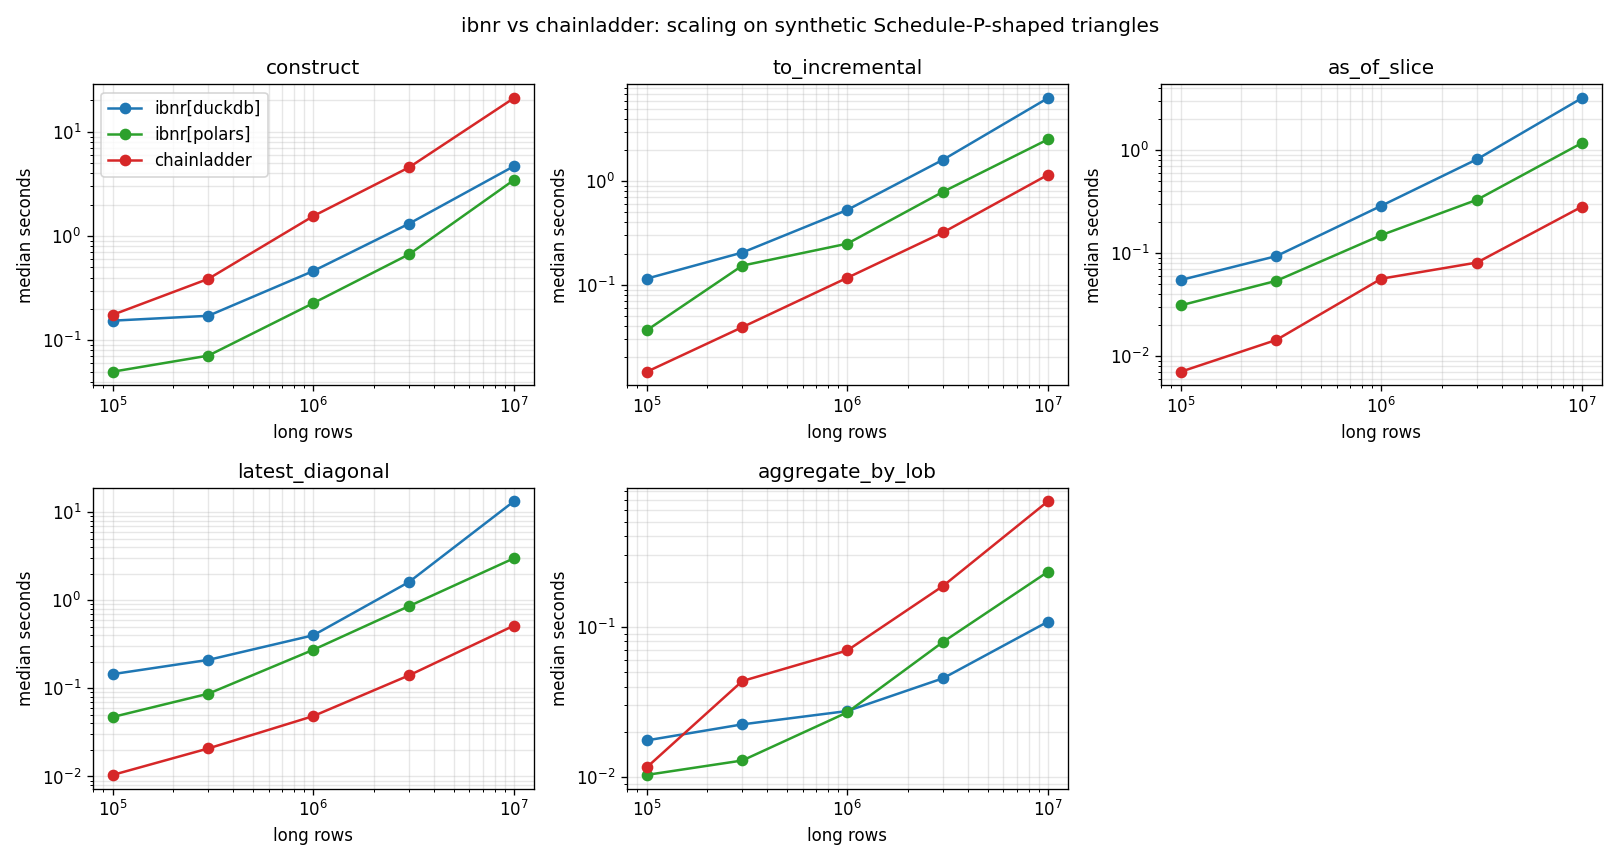

The data file committed next to this chart (first rows):
dataset, op, impl, rows_in, repeat, warmup_s, min_s, median_s, mean_s
1e5, construct, ibnr[duckdb], 100440, 3, 0.9167, 0.1445, 0.1545, 0.1558
1e5, construct, ibnr[polars], 100440, 3, 0.5525, 0.04606, 0.05008, 0.04995
1e5, construct, chainladder, 100440, 3, 0.1812, 0.1506, 0.1761, 0.1737
1e5, to_incremental, ibnr[duckdb], 100440, 3, 0.1111, 0.09827, 0.1148, 0.1149
1e5, to_incremental, ibnr[polars], 100440, 3, 0.06916, 0.03173, 0.03653, 0.03532
1e5, to_incremental, chainladder, 100440, 3, 0.02023, 0.01407, 0.0145, 0.01503
1e5, as_of_slice, ibnr[duckdb], 100440, 3, 0.06238, 0.04686, 0.05459, 0.05263
1e5, as_of_slice, ibnr[polars], 100440, 3, 0.02767, 0.02192, 0.03098, 0.03034
1e5, as_of_slice, chainladder, 100440, 3, 0.01126, 0.006439, 0.007017, 0.007657
1e5, latest_diagonal, ibnr[duckdb], 100440, 3, 0.0938, 0.1359, 0.1455, 0.1447
1e5, latest_diagonal, ibnr[polars], 100440, 3, 0.04632, 0.04563, 0.04746, 0.04724
1e5, latest_diagonal, chainladder, 100440, 3, 0.01594, 0.005481, 0.01043, 0.009634
1e5, aggregate_by_lob, ibnr[duckdb], 100440, 3, 0.02634, 0.01549, 0.01753, 0.01932
1e5, aggregate_by_lob, ibnr[polars], 100440, 3, 0.008855, 0.009672, 0.01032, 0.01022
1e5, aggregate_by_lob, chainladder, 100440, 3, 0.01272, 0.009063, 0.01162, 0.01157
3e5, construct, ibnr[duckdb], 299925, 3, 0.1879, 0.1608, 0.1719, 0.1728
3e5, construct, ibnr[polars], 299925, 3, 0.08425, 0.06245, 0.07136, 0.06979
3e5, construct, chainladder, 299925, 3, 0.4955, 0.3868, 0.3887, 0.4106
3e5, to_incremental, ibnr[duckdb], 299925, 3, 0.1995, 0.1988, 0.2048, 0.2092
3e5, to_incremental, ibnr[polars], 299925, 3, 0.1202, 0.131, 0.1532, 0.1478
3e5, to_incremental, chainladder, 299925, 3, 0.03691, 0.037, 0.03899, 0.03889
3e5, as_of_slice, ibnr[duckdb], 299925, 3, 0.08509, 0.07554, 0.0931, 0.08996
3e5, as_of_slice, ibnr[polars], 299925, 3, 0.04061, 0.04341, 0.05356, 0.05106
3e5, as_of_slice, chainladder, 299925, 3, 0.01565, 0.01013, 0.01427, 0.01297
3e5, latest_diagonal, ibnr[duckdb], 299925, 3, 0.1443, 0.1908, 0.211, 0.2228
3e5, latest_diagonal, ibnr[polars], 299925, 3, 0.08446, 0.07835, 0.08715, 0.08629
3e5, latest_diagonal, chainladder, 299925, 3, 0.03623, 0.01783, 0.02082, 0.02082
3e5, aggregate_by_lob, ibnr[duckdb], 299925, 3, 0.02641, 0.01899, 0.0224, 0.02164
3e5, aggregate_by_lob, ibnr[polars], 299925, 3, 0.01258, 0.01017, 0.01287, 0.01389
3e5, aggregate_by_lob, chainladder, 299925, 3, 0.04869, 0.03542, 0.04353, 0.04436
1e6, construct, ibnr[duckdb], 1000215, 3, 0.4925, 0.4398, 0.4621, 0.4705
1e6, construct, ibnr[polars], 1000215, 3, 0.2368, 0.2256, 0.2274, 0.2373
1e6, construct, chainladder, 1000215, 3, 1.596, 1.541, 1.553, 1.588
1e6, to_incremental, ibnr[duckdb], 1000215, 3, 0.5642, 0.5109, 0.5285, 0.5261
1e6, to_incremental, ibnr[polars], 1000215, 3, 0.2675, 0.2371, 0.2495, 0.2483
1e6, to_incremental, chainladder, 1000215, 3, 0.1142, 0.1147, 0.1168, 0.119
1e6, as_of_slice, ibnr[duckdb], 1000215, 3, 0.2352, 0.2648, 0.287, 0.285
1e6, as_of_slice, ibnr[polars], 1000215, 3, 0.1531, 0.1288, 0.1489, 0.1434
1e6, as_of_slice, chainladder, 1000215, 3, 0.04373, 0.03338, 0.05616, 0.04912
1e6, latest_diagonal, ibnr[duckdb], 1000215, 3, 0.4435, 0.3929, 0.4015, 0.4472
1e6, latest_diagonal, ibnr[polars], 1000215, 3, 0.2782, 0.2372, 0.2748, 0.2754
1e6, latest_diagonal, chainladder, 1000215, 3, 0.0757, 0.04783, 0.04853, 0.05074
1e6, aggregate_by_lob, ibnr[duckdb], 1000215, 3, 0.03359, 0.02437, 0.02748, 0.02689
1e6, aggregate_by_lob, ibnr[polars], 1000215, 3, 0.03526, 0.02353, 0.02693, 0.02719
1e6, aggregate_by_lob, chainladder, 1000215, 3, 0.08108, 0.06685, 0.0696, 0.07151
3e6, construct, ibnr[duckdb], 3000645, 3, 1.438, 1.292, 1.315, 1.349
3e6, construct, ibnr[polars], 3000645, 3, 0.7328, 0.6568, 0.6678, 0.6657
3e6, construct, chainladder, 3000645, 3, 4.532, 4.461, 4.553, 4.587
3e6, to_incremental, ibnr[duckdb], 3000645, 3, 1.711, 1.548, 1.612, 1.596
3e6, to_incremental, ibnr[polars], 3000645, 3, 0.7661, 0.7322, 0.7908, 0.7784
3e6, to_incremental, chainladder, 3000645, 3, 0.3357, 0.319, 0.3204, 0.3215
3e6, as_of_slice, ibnr[duckdb], 3000645, 3, 0.8782, 0.7798, 0.8133, 0.8261
3e6, as_of_slice, ibnr[polars], 3000645, 3, 0.3191, 0.326, 0.3286, 0.3293
3e6, as_of_slice, chainladder, 3000645, 3, 0.08761, 0.07402, 0.08064, 0.08064
3e6, latest_diagonal, ibnr[duckdb], 3000645, 3, 1.28, 1.308, 1.619, 1.545
3e6, latest_diagonal, ibnr[polars], 3000645, 3, 0.8483, 0.8277, 0.861, 0.8533
3e6, latest_diagonal, chainladder, 3000645, 3, 0.1475, 0.1406, 0.1408, 0.1411
3e6, aggregate_by_lob, ibnr[duckdb], 3000645, 3, 0.0476, 0.04361, 0.04541, 0.04677
3e6, aggregate_by_lob, ibnr[polars], 3000645, 3, 0.09313, 0.07679, 0.07932, 0.07849
3e6, aggregate_by_lob, chainladder, 3000645, 3, 0.2006, 0.1838, 0.1871, 0.187
... 15 more rows
